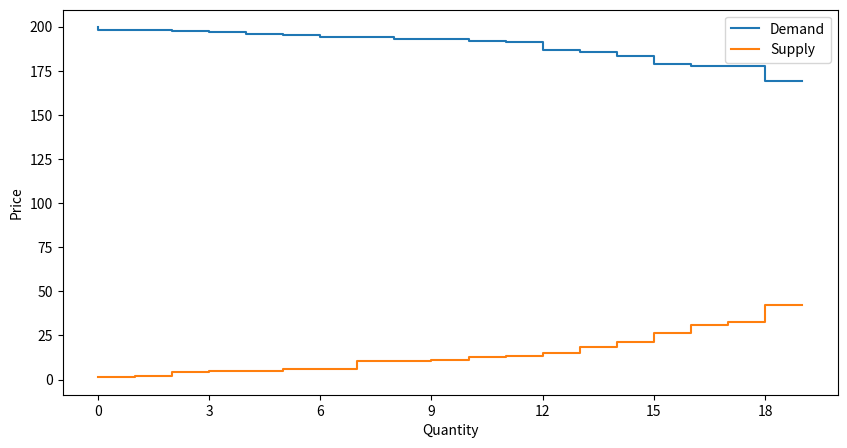
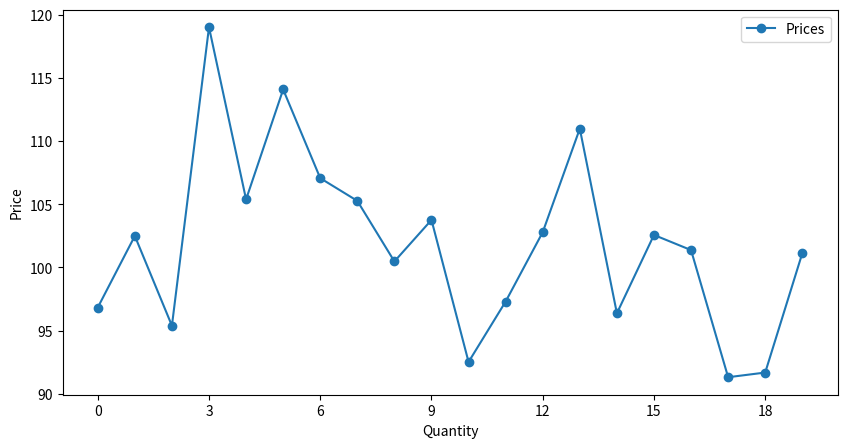

Write the Python code that produced these figures, in order.
import math
import random

import matplotlib.pyplot as plt
import matplotlib.ticker as ticker
import numpy as np

a_Buyer = 147 # A € [133,200]
v_Seller = 14  # V € [0,67]
default_rounds = 20 

class Trader:
    def __init__(self, id, trader_type, num_rounds = default_rounds):
        self.id = id
        self.trader_type = trader_type
        # chaque vendeur dispose d'une unité de bien et chaque acheteur dispose de 0 unité
        self.init_qty = np.full(num_rounds, 1) 
        self.redemption_value = (a_Buyer - 7*self.id) if trader_type == "buyer" else None
        self.cost = (v_Seller + 7*self.id) if trader_type == "seller" else None
        self.sold_quantities = np.full(num_rounds, 0)  if  trader_type == "seller" else None
        self.bought_quantities = np.full(num_rounds, 0) if trader_type == "buyer" else None
        self.ask = 0 if  trader_type == "seller" else None
        self.bid = 0 if trader_type == "buyer" else None
        
    def has_traded(self, round):    
        """Determine si un trader a tradé au tour courant

        Args:
            round (int): indice du tour courant

        Returns:
            bool: True si le trader a tradé au tour courant, False sinon
        """
        if self.trader_type == "buyer":
            return self.bought_quantities[round] ==1
        elif self.trader_type == "seller":
            return self.sold_quantities[round] ==1
        

def create_traders():
    """Créé les traders qui vont participé à la imulation de marché 
    Il doit y avoir autant de traders que de rounds. 
    

    Returns:
        Table: contient deux types de traders, le vendeurs et les acheteurs 
    """
    buyers = [Trader(i,"buyer") for i in range(default_rounds)]
    sellers = [Trader(i,"seller") for i in range(default_rounds)]
    return buyers + sellers

def determine_price(ask,bid,type_price_determined) :
    """Cette fonction détermine le 
    Args:
        ask (double): prix généré par le vendeur pour le tour
        bid (double): prix généré par l'acheteur pour le tour
        type_price_determined (double): valeur qui permet d'indiquer la manière avec laquelle le 
        prix de l'échange sera fixé

    Returns:
        double: prix que va proposé un trader en fonction 
    du type d'échanges que l'onsouhaite simuler
    """
    if type_price_determined == 1 :
        return random.choice([ask,bid])
    elif type_price_determined == 2 :
        return int(random.uniform(ask,bid))
    elif type_price_determined == 3 :
        return (ask + bid)/2
def initialise_ask(ZI_C, change_random, sellers,buyers,type_price_determined):
    if change_random:
        if ZI_C :
            seller_costs = [seller.cost for seller in sellers]
            buyer_redemption_values = [buyer.redemption_value for buyer in buyers]
            mu = determine_price(sum(seller_costs)/len(seller_costs), sum(buyer_redemption_values)/len(buyer_redemption_values), type_price_determined)  # Mean
            sigma = 30  # Standard deviation
        else :
            mu = 100  # Mean
            sigma = 30  # Standard deviation
        for t in sellers:
            t.ask = random.gauss(mu, sigma)
            while t.ask < 0 or t.ask > 200:
                t.ask = random.gauss(mu, sigma)
        for t in buyers:
            t.bid = random.gauss(mu, sigma)
            while t.bid < 0 or t.bid > 200:
                t.bid = random.gauss(mu, sigma)

            
    else :
        if ZI_C :
            for t in sellers:
                t.ask = random.uniform(t.cost, 200)
            for t in buyers:
                t.bid = random.uniform(0, t.redemption_value)
        else :
            for t in sellers:
                t.ask = random.uniform(0, 200)
            for t in buyers:
                t.bid = random.uniform(0, 200)
    
            
def run_simulation(type_double_auction, type_price_determined, ZI_C = False, change_random = False):
    traders = create_traders()
    random.shuffle(traders)
    effective_profit = 0
    max_profit = 0

    demand = [] # à chaque tuple [quantité,itération] on associera un prix. 
    supply = [] # à chaque tuple [quantité,itération] on associera un prix. 
    prices = [] # représente les différents prix auquels ont été vendus les produits à chaque round

    for i in range(default_rounds):  # Run for default_rounds rounds
        buyers = [t for t in traders if t.trader_type ==  "buyer" and not t.has_traded(i)]
        sellers = [t for t in traders if t.trader_type ==  "seller" and not t.has_traded(i)]
        initialise_ask(ZI_C,change_random,sellers,buyers,type_price_determined)
        asks = sorted([t.ask for t in sellers])
        bids = sorted([t.bid for t in buyers], reverse=True)
       
        if not buyers or not sellers:
            break  # No more trades can be made
        else :
            if type_double_auction == 1 : 

                # Find the maximum number of possible trades
                m = 0
                while m < len(asks) and m < len(bids) and asks[m] <= bids[m]:
                    m += 1

                if m == 0:
                    print("No trade occurred")
                else:
                    # Trades occur, choose price as the average of the highest ask and lowest bid among the m trades
                    price = determine_price(max(asks[:m]), min(bids[:m]), type_price_determined)
                    print(f"{m} trades occurred at price = {price} with buyer's price = {min(bids[:m])} and seller price = {max(asks[:m])}")
                    
                    
                    # Update quantities and calculate individual gains
                    for buyer in buyers[:m]:
                        buyer.bought_quantities[i] = 1
                        effective_profit += max(0, (buyer.redemption_value - price)*buyer.bought_quantities[i])
                    for seller in sellers[:m]:
                        seller.sold_quantities[i] = 1
                        effective_profit += max(0, (price - seller.cost)*seller.sold_quantities[i])
                    print(effective_profit)
                    max_profit += sum(abs(buyer.redemption_value - seller.cost) for buyer, seller in zip(buyers[:m], sellers[:m]))*m*sellers[0].init_qty[i]
                    demand.append(min(bids[:m]))
                    supply.append(max(asks[:m]))
                    # Record prices
                    prices.append(price)

            if type_double_auction == 2 :
                buyer = max(buyers, key=lambda t: t.bid) # semande la plus grande 
                seller = min(sellers, key=lambda t: t.ask) #offre la plus petite.
                
                if buyer.bid < seller.ask:
                    print("No trade occurred")
                else:
                    # Trade occurs, choose price randomly between buyer value and seller value
                    
                    price = determine_price(seller.ask, buyer.bid, type_price_determined)
                    print(f"Trade occurred: buyer value = {buyer.bid}, seller value = {seller.ask}, price = {price}")
                    buyer.bought_quantities[i] = 1
                    seller.sold_quantities[i] = 1
                    effective_profit += (buyer.redemption_value - price)*buyer.bought_quantities[i] + (price - seller.cost)*seller.sold_quantities[i]
                    max_profit += abs(buyer.redemption_value - seller.cost)*seller.init_qty[i]
                    # Record demand and supply
                    demand.append(buyer.bid)
                    supply.append(seller.ask)
                    prices.append(price)

    # ...
    # Calculez l'efficience allocative
    if max_profit == 0:
        print("No trades were made, allocative efficiency is undefined.")
    else:
        allocative_efficiency = effective_profit / max_profit
        # Affichez l'efficience allocative
        print(f"Allocative efficiency: {allocative_efficiency * 100}%")

    # Plot demand and supply
    plt.figure(figsize=(10, 5))
    plt.plot(range(len(demand)), sorted(demand, reverse=True), drawstyle='steps', label='Demand')
    plt.plot(range(len(supply)), sorted(supply), drawstyle='steps', label='Supply')
    plt.xlabel('Quantity')
    plt.ylabel('Price')
    plt.gca().xaxis.set_major_locator(ticker.MaxNLocator(integer=True))  # Ensure x-axis values are integers
    plt.legend()
    plt.show()

    # Plot prices
    plt.figure(figsize=(10, 5))
    plt.plot(range(len(prices)), prices, label='Prices', marker='o')
    plt.xlabel('Quantity')
    plt.ylabel('Price')
    plt.gca().xaxis.set_major_locator(ticker.MaxNLocator(integer=True))  # Ensure x-axis values are integers
    plt.legend()
    plt.show()
    
run_simulation(2,3,0)

